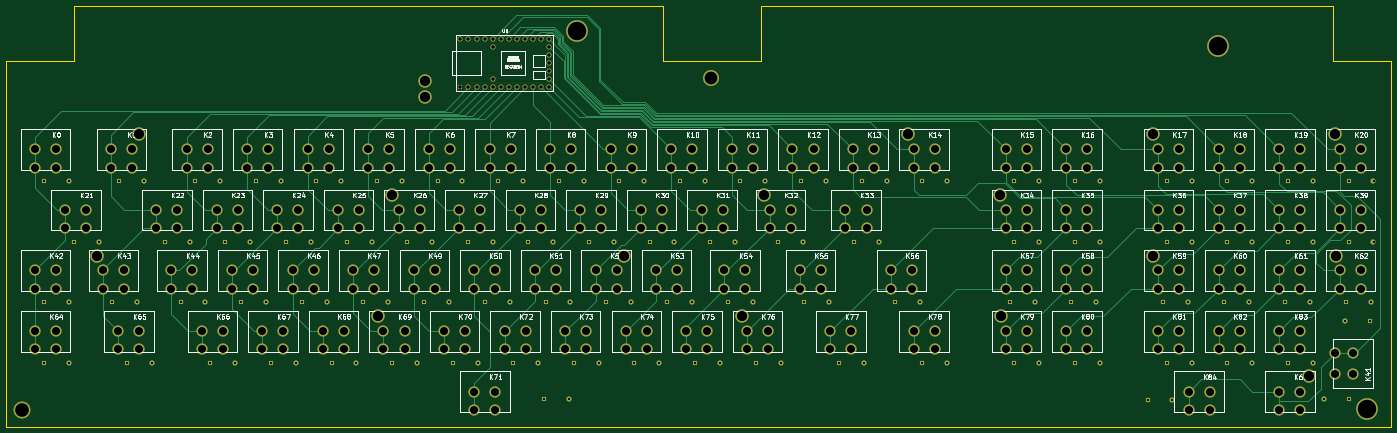
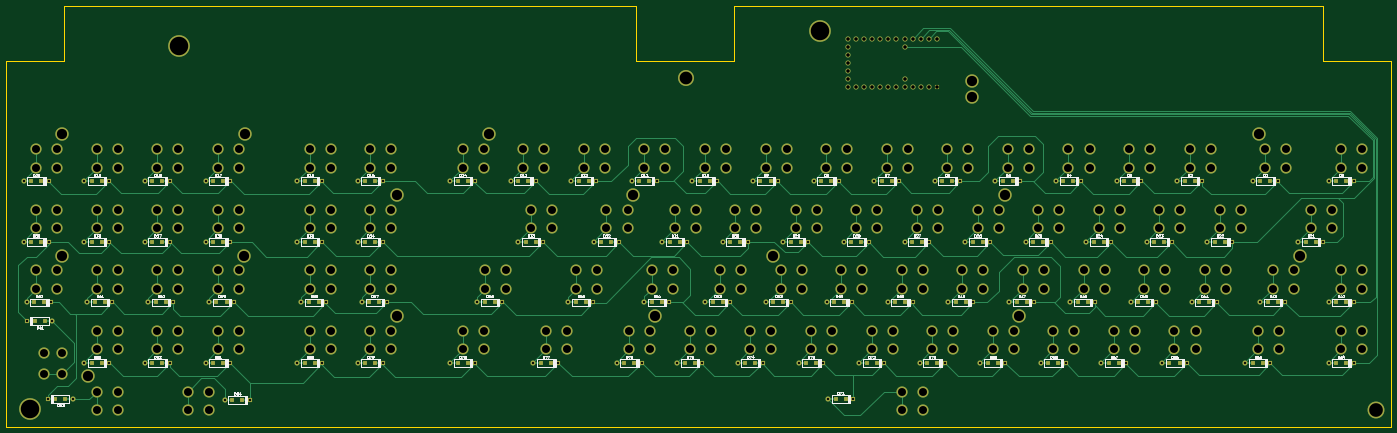
Circuit board: 10 layer files. Board 434.2 x 132.0 mm.
- bottom_copper: pcb-B_Cu.gbl (87805 bytes)
- bottom_mask: pcb-B_Mask.gbs (23956 bytes)
- paste: pcb-B_Paste.gbp (6286 bytes)
- bottom_silk: pcb-B_SilkS.gbo (125317 bytes)
- outline: pcb-Edge_Cuts.gm1 (1106 bytes)
- top_copper: pcb-F_Cu.gtl (57083 bytes)
- top_mask: pcb-F_Mask.gts (19204 bytes)
- paste: pcb-F_Paste.gtp (460 bytes)
- top_silk: pcb-F_SilkS.gto (95497 bytes)
- drill: pcb-PTH.drl (8825 bytes)

=== bottom_copper: pcb-B_Cu.gbl (87805 bytes, source omitted) ===
=== bottom_mask: pcb-B_Mask.gbs (23956 bytes, source omitted) ===
=== paste: pcb-B_Paste.gbp (6286 bytes, source omitted) ===
=== bottom_silk: pcb-B_SilkS.gbo (125317 bytes, source omitted) ===
=== outline: pcb-Edge_Cuts.gm1 ===
%TF.GenerationSoftware,KiCad,Pcbnew,5.1.9-1.fc33*%
%TF.CreationDate,2021-04-02T14:54:25-04:00*%
%TF.ProjectId,pcb,7063622e-6b69-4636-9164-5f7063625858,rev?*%
%TF.SameCoordinates,Original*%
%TF.FileFunction,Profile,NP*%
%FSLAX46Y46*%
G04 Gerber Fmt 4.6, Leading zero omitted, Abs format (unit mm)*
G04 Created by KiCad (PCBNEW 5.1.9-1.fc33) date 2021-04-02 14:54:25*
%MOMM*%
%LPD*%
G01*
G04 APERTURE LIST*
%TA.AperFunction,Profile*%
%ADD10C,0.050000*%
%TD*%
G04 APERTURE END LIST*
D10*
X95158000Y-149090000D02*
X95158000Y-131650000D01*
X73798000Y-149090000D02*
X95158000Y-149090000D01*
X73798000Y-149090000D02*
X73798000Y-263670000D01*
X73798000Y-263670000D02*
X507958000Y-263670000D01*
X507958000Y-149090000D02*
X507958000Y-263670000D01*
X489818000Y-149090000D02*
X507958000Y-149090000D01*
X489818000Y-131650000D02*
X489818000Y-149090000D01*
X310468000Y-131650000D02*
X489818000Y-131650000D01*
X310468000Y-149090000D02*
X310468000Y-131650000D01*
X279690000Y-149090000D02*
X310468000Y-149090000D01*
X279690000Y-131650000D02*
X279690000Y-149090000D01*
X95158000Y-131650000D02*
X279688000Y-131650000D01*
M02*

=== top_copper: pcb-F_Cu.gtl (57083 bytes, source omitted) ===
=== top_mask: pcb-F_Mask.gts (19204 bytes, source omitted) ===
=== paste: pcb-F_Paste.gtp ===
%TF.GenerationSoftware,KiCad,Pcbnew,5.1.9-1.fc33*%
%TF.CreationDate,2021-04-02T14:54:25-04:00*%
%TF.ProjectId,pcb,7063622e-6b69-4636-9164-5f7063625858,rev?*%
%TF.SameCoordinates,Original*%
%TF.FileFunction,Paste,Top*%
%TF.FilePolarity,Positive*%
%FSLAX46Y46*%
G04 Gerber Fmt 4.6, Leading zero omitted, Abs format (unit mm)*
G04 Created by KiCad (PCBNEW 5.1.9-1.fc33) date 2021-04-02 14:54:25*
%MOMM*%
%LPD*%
G01*
G04 APERTURE LIST*
G04 APERTURE END LIST*
M02*

=== top_silk: pcb-F_SilkS.gto (95497 bytes, source omitted) ===
=== drill: pcb-PTH.drl (8825 bytes, source omitted) ===
